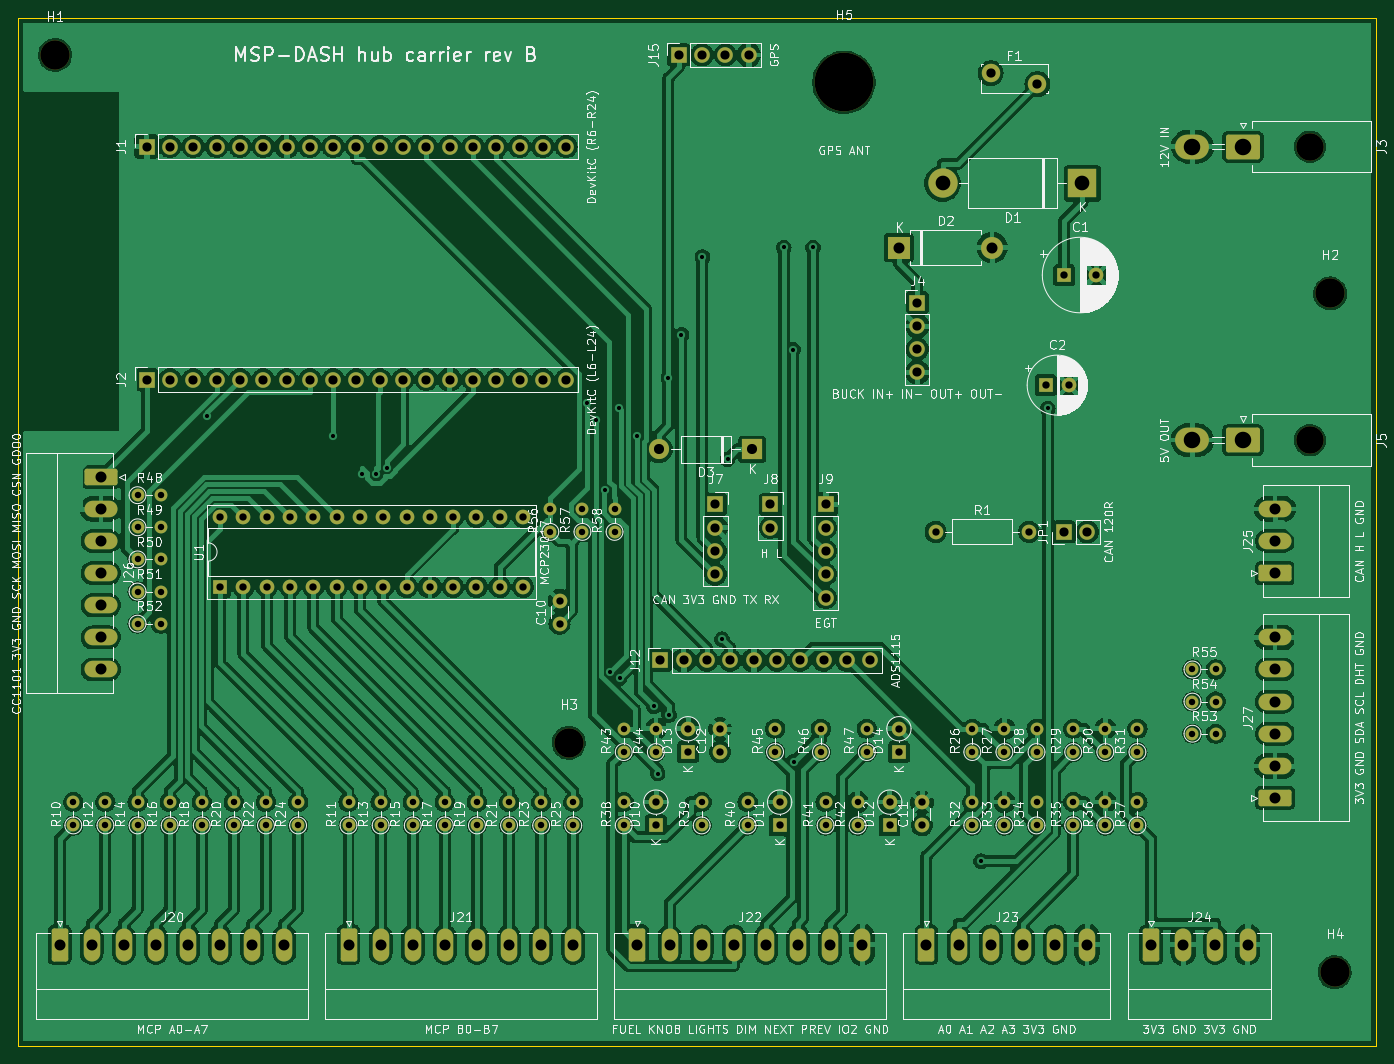
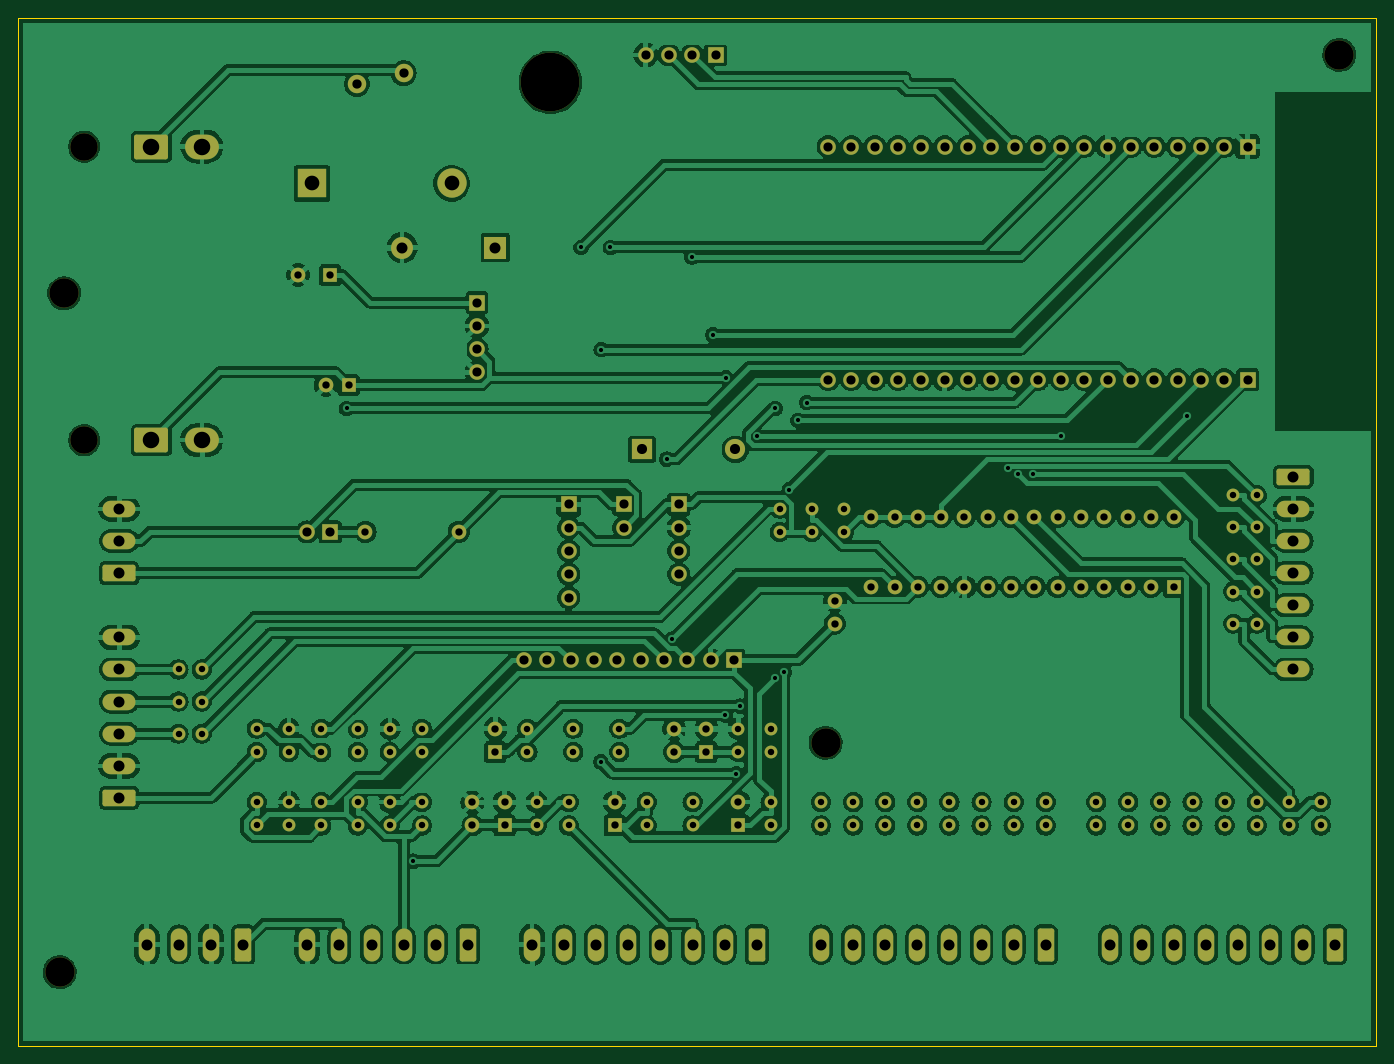
Circuit board: 10 layer files. Board 148.0 x 112.0 mm.
- bottom_copper: hub-board-B_Cu.gbl (477269 bytes)
- bottom_mask: hub-board-B_Mask.gbs (11643 bytes)
- paste: hub-board-B_Paste.gbp (480 bytes)
- bottom_silk: hub-board-B_Silkscreen.gbo (11653 bytes)
- outline: hub-board-Edge_Cuts.gm1 (710 bytes)
- top_copper: hub-board-F_Cu.gtl (482775 bytes)
- top_mask: hub-board-F_Mask.gts (11643 bytes)
- paste: hub-board-F_Paste.gtp (480 bytes)
- top_silk: hub-board-F_Silkscreen.gto (294398 bytes)
- drill: hub-board.drl (5443 bytes)

=== bottom_copper: hub-board-B_Cu.gbl (477269 bytes, source omitted) ===
=== bottom_mask: hub-board-B_Mask.gbs (11643 bytes, source omitted) ===
=== paste: hub-board-B_Paste.gbp ===
%TF.GenerationSoftware,KiCad,Pcbnew,7.0.11+dfsg-1build4*%
%TF.CreationDate,2026-11-24T00:02:06+00:00*%
%TF.ProjectId,hub-board,6875622d-626f-4617-9264-2e6b69636164,rev?*%
%TF.SameCoordinates,Original*%
%TF.FileFunction,Paste,Bot*%
%TF.FilePolarity,Positive*%
%FSLAX46Y46*%
G04 Gerber Fmt 4.6, Leading zero omitted, Abs format (unit mm)*
G04 Created by KiCad (PCBNEW 7.0.11+dfsg-1build4) date 2026-11-24 00:02:06*
%MOMM*%
%LPD*%
G01*
G04 APERTURE LIST*
G04 APERTURE END LIST*
M02*

=== bottom_silk: hub-board-B_Silkscreen.gbo (11653 bytes, source omitted) ===
=== outline: hub-board-Edge_Cuts.gm1 ===
%TF.GenerationSoftware,KiCad,Pcbnew,7.0.11+dfsg-1build4*%
%TF.CreationDate,2026-11-28T15:48:06+00:00*%
%TF.ProjectId,hub-board,6875622d-626f-4617-9264-2e6b69636164,rev?*%
%TF.SameCoordinates,Original*%
%TF.FileFunction,Profile,NP*%
%FSLAX46Y46*%
G04 Gerber Fmt 4.6, Leading zero omitted, Abs format (unit mm)*
G04 Created by KiCad (PCBNEW 7.0.11+dfsg-1build4) date 2026-11-28 15:48:06*
%MOMM*%
%LPD*%
G01*
G04 APERTURE LIST*
%TA.AperFunction,Profile*%
%ADD10C,0.100000*%
%TD*%
G04 APERTURE END LIST*
D10*
X198000000Y-50000000D02*
X198000000Y-162000000D01*
X50000000Y-50000000D02*
X198000000Y-50000000D01*
X198000000Y-162000000D02*
X50000000Y-162000000D01*
X50000000Y-162000000D02*
X50000000Y-50000000D01*
M02*

=== top_copper: hub-board-F_Cu.gtl (482775 bytes, source omitted) ===
=== top_mask: hub-board-F_Mask.gts (11643 bytes, source omitted) ===
=== paste: hub-board-F_Paste.gtp ===
%TF.GenerationSoftware,KiCad,Pcbnew,7.0.11+dfsg-1build4*%
%TF.CreationDate,2026-11-24T00:02:06+00:00*%
%TF.ProjectId,hub-board,6875622d-626f-4617-9264-2e6b69636164,rev?*%
%TF.SameCoordinates,Original*%
%TF.FileFunction,Paste,Top*%
%TF.FilePolarity,Positive*%
%FSLAX46Y46*%
G04 Gerber Fmt 4.6, Leading zero omitted, Abs format (unit mm)*
G04 Created by KiCad (PCBNEW 7.0.11+dfsg-1build4) date 2026-11-24 00:02:06*
%MOMM*%
%LPD*%
G01*
G04 APERTURE LIST*
G04 APERTURE END LIST*
M02*

=== top_silk: hub-board-F_Silkscreen.gto (294398 bytes, source omitted) ===
=== drill: hub-board.drl (5443 bytes, source omitted) ===
